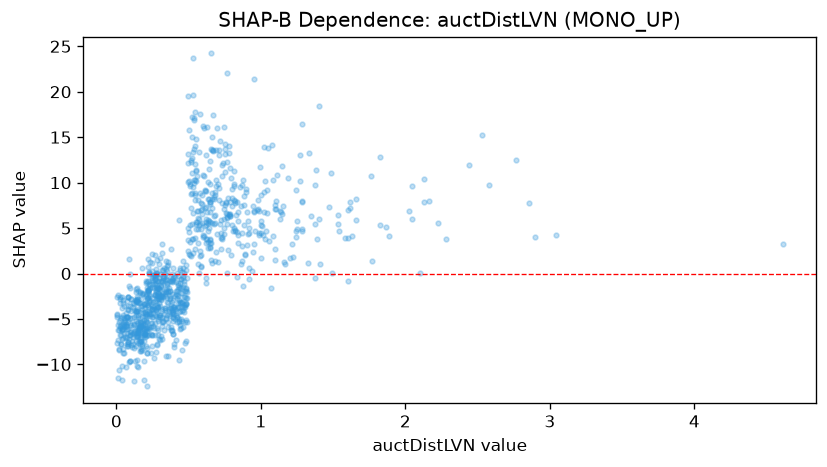

Source data for this figure (header and first rows):
feature_value, shap_value
0.841, 4.222
0.721, 5.857
0.169, -8.49
0.055, -8.795
1.098, 7.514
0.075, -4.746
0.845, 6.72
0.999, 1.731
0.803, 9.318
0.466, -2.535
0.267, -2.289
0.301, -7.286
1.087, 10.31
0.255, -5.803
0.598, 10.79
0.612, 7.199
0.532, 19.66
0.043, -8.748
0.431, -9.536
2.044, 9.677
0.014, -11.46
0.151, -7.665
0.859, 9.5
0.177, -8.028
0.694, 16.03
0.746, 6.047
0.814, 11.27
0.218, -1.898
1.251, 5.832
0.442, -6.125
0.282, -3.492
0.423, -4.814
0.954, 21.37
0.819, 7.945
0.347, 0.5292
0.271, -8.662
0.572, 5.966
0.519, 7.172
0.484, -7.454
0.597, 16.24
0.445, -6.017
0.343, -9.021
0.08, -7.717
0.419, -5.35
0.765, 22.02
0.093, -9.6
0.248, -6.777
0.537, 16.84
0.107, -8.041
0.195, -3.753
0.439, -5.698
0.35, -1.344
0.996, 11.72
0.742, 16.1
0.503, 15.8
0.39, -5.25
1.399, 18.38
0.55, 14.76
0.176, -8.461
0.015, -8.388
... 935 more rows
